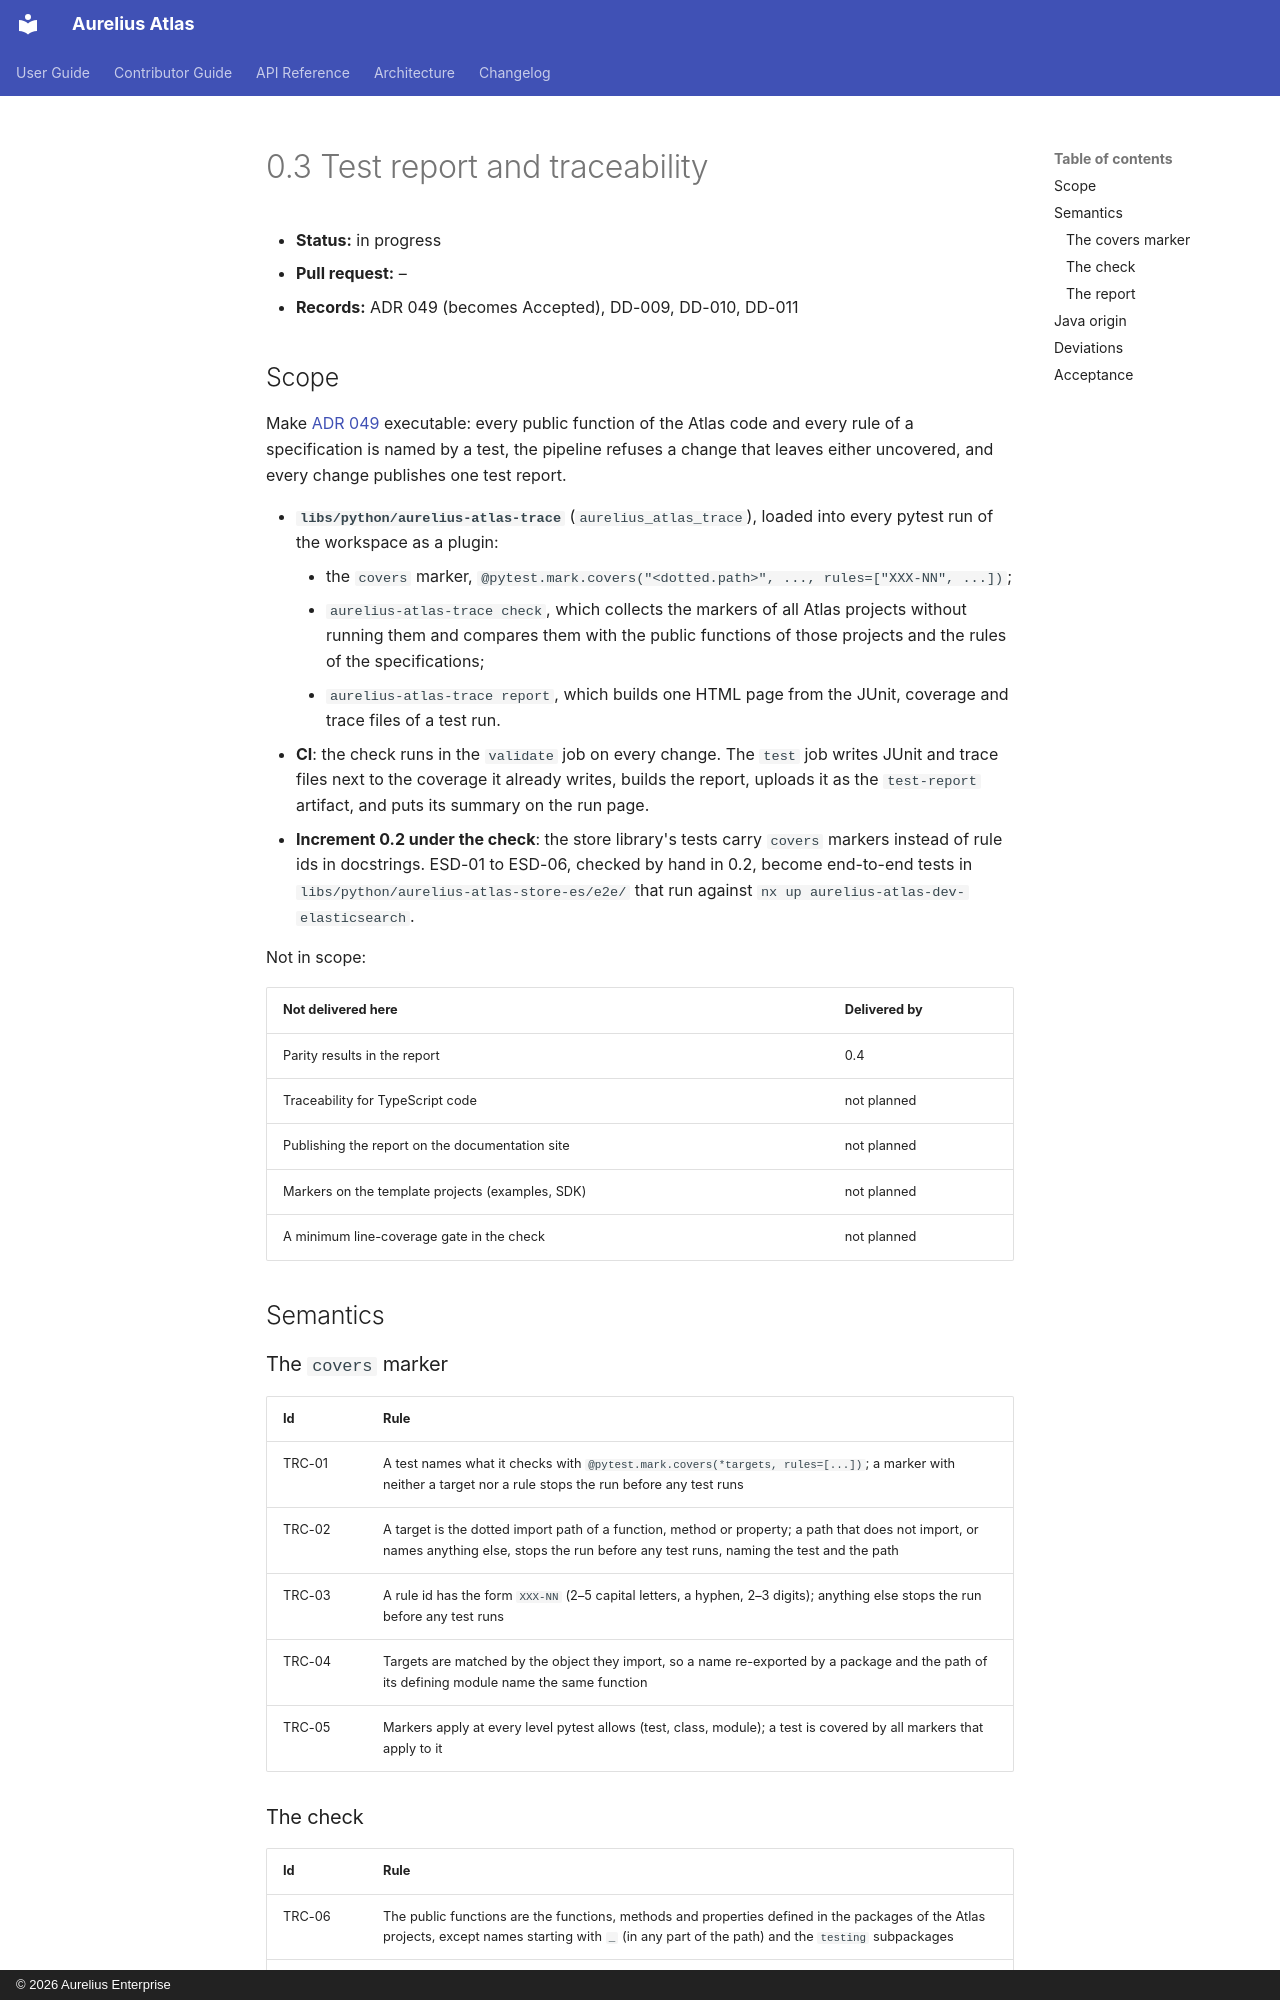

repository: aureliusenterprise/aurelius-atlas · page: architecture/conversion/increments/0-3-test-report-traceability/index.html · generator: mkdocs · copyright: © 2026 Aurelius Enterprise

# 0.3 Test report and traceability

- **Status:** in progress
- **Pull request:** –
- **Records:** ADR 049 (becomes Accepted), DD-009, DD-010, DD-011

## Scope

Make [ADR 049](../../adr/049-every-function-and-rule-is-traceable-to-a-test.md) executable: every
public function of the Atlas code and every rule of a specification is named by a test, the pipeline
refuses a change that leaves either uncovered, and every change publishes one test report.

- **`libs/python/aurelius-atlas-trace`** (`aurelius_atlas_trace`), loaded into every pytest run of
  the workspace as a plugin:
    - the `covers` marker, `@pytest.mark.covers("<dotted.path>", ..., rules=["XXX-NN", ...])`;
    - `aurelius-atlas-trace check`, which collects the markers of all Atlas projects without running
      them and compares them with the public functions of those projects and the rules of the
      specifications;
    - `aurelius-atlas-trace report`, which builds one HTML page from the JUnit, coverage and trace
      files of a test run.
- **CI**: the check runs in the `validate` job on every change. The `test` job writes JUnit and trace
  files next to the coverage it already writes, builds the report, uploads it as the `test-report`
  artifact, and puts its summary on the run page.
- **Increment 0.2 under the check**: the store library's tests carry `covers` markers instead of rule
  ids in docstrings. ESD-01 to ESD-06, checked by hand in 0.2, become end-to-end tests in
  `libs/python/aurelius-atlas-store-es/e2e/` that run against `nx up aurelius-atlas-dev-elasticsearch`.

Not in scope:

| Not delivered here                               | Delivered by |
| ------------------------------------------------ | ------------ |
| Parity results in the report                     | 0.4          |
| Traceability for TypeScript code                 | not planned  |
| Publishing the report on the documentation site  | not planned  |
| Markers on the template projects (examples, SDK) | not planned  |
| A minimum line-coverage gate in the check        | not planned  |

## Semantics

### The `covers` marker

| Id     | Rule                                                                                                                                                                                        |
| ------ | ------------------------------------------------------------------------------------------------------------------------------------------------------------------------------------------- |
| TRC-01 | A test names what it checks with `@pytest.mark.covers(*targets, rules=[...])`; a marker with neither a target nor a rule stops the run before any test runs                                 |
| TRC-02 | A target is the dotted import path of a function, method or property; a path that does not import, or names anything else, stops the run before any test runs, naming the test and the path |
| TRC-03 | A rule id has the form `XXX-NN` (2–5 capital letters, a hyphen, 2–3 digits); anything else stops the run before any test runs                                                               |
| TRC-04 | Targets are matched by the object they import, so a name re-exported by a package and the path of its defining module name the same function                                                |
| TRC-05 | Markers apply at every level pytest allows (test, class, module); a test is covered by all markers that apply to it                                                                         |
